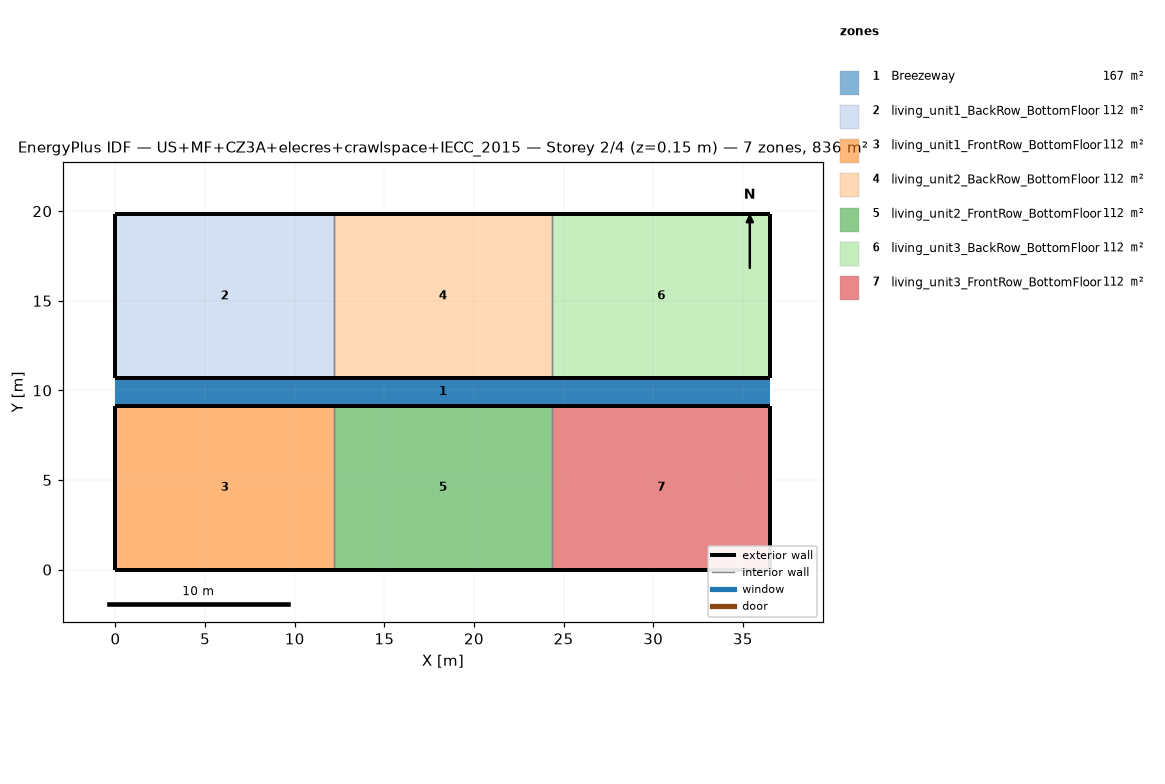
=== STOREY PLAN SPEC (per zone: floor XY polygon, exterior-wall plan segments, windows/doors) ===
zone 1: Breezeway  (167.0 m²)
  floor: (36.54, 9.16) (0.00, 9.16) (0.00, 10.68) (36.54, 10.68)
  floor: (36.54, 9.16) (0.00, 9.16) (0.00, 10.68) (36.54, 10.68)
  floor: (36.54, 9.16) (0.00, 9.16) (0.00, 10.68) (36.54, 10.68)
zone 2: living_unit1_BackRow_BottomFloor  (111.5 m²)
  floor: (12.18, 10.68) (0.00, 10.68) (0.00, 19.84) (12.18, 19.84)
  exterior wall: (0.00, 10.68) – (12.18, 10.68)  [12.2 m]
  exterior wall: (12.18, 19.84) – (0.00, 19.84)  [12.2 m]
  exterior wall: (0.00, 19.84) – (0.00, 10.68)  [9.2 m]
  interior walls: 1
zone 3: living_unit1_FrontRow_BottomFloor  (111.5 m²)
  floor: (12.18, 0.00) (0.00, 0.00) (0.00, 9.16) (12.18, 9.16)
  exterior wall: (0.00, 0.00) – (12.18, 0.00)  [12.2 m]
  exterior wall: (12.18, 9.16) – (0.00, 9.16)  [12.2 m]
  exterior wall: (0.00, 9.16) – (0.00, 0.00)  [9.2 m]
  interior walls: 1
zone 4: living_unit2_BackRow_BottomFloor  (111.5 m²)
  floor: (24.36, 10.68) (12.18, 10.68) (12.18, 19.84) (24.36, 19.84)
  exterior wall: (12.18, 10.68) – (24.36, 10.68)  [12.2 m]
  exterior wall: (24.36, 19.84) – (12.18, 19.84)  [12.2 m]
  interior walls: 2
zone 5: living_unit2_FrontRow_BottomFloor  (111.5 m²)
  floor: (24.36, 0.00) (12.18, 0.00) (12.18, 9.16) (24.36, 9.16)
  exterior wall: (12.18, 0.00) – (24.36, 0.00)  [12.2 m]
  exterior wall: (24.36, 9.16) – (12.18, 9.16)  [12.2 m]
  interior walls: 2
zone 6: living_unit3_BackRow_BottomFloor  (111.5 m²)
  floor: (36.54, 10.68) (24.36, 10.68) (24.36, 19.84) (36.54, 19.84)
  exterior wall: (24.36, 10.68) – (36.54, 10.68)  [12.2 m]
  exterior wall: (36.54, 10.68) – (36.54, 19.84)  [9.2 m]
  exterior wall: (36.54, 19.84) – (24.36, 19.84)  [12.2 m]
  interior walls: 1
zone 7: living_unit3_FrontRow_BottomFloor  (111.5 m²)
  floor: (36.54, 0.00) (24.36, 0.00) (24.36, 9.16) (36.54, 9.16)
  exterior wall: (24.36, 0.00) – (36.54, 0.00)  [12.2 m]
  exterior wall: (36.54, 0.00) – (36.54, 9.16)  [9.2 m]
  exterior wall: (36.54, 9.16) – (24.36, 9.16)  [12.2 m]
  interior walls: 1

=== DERIVED (storey summary) ===
Building: US+MF+CZ3A+elecres+crawlspace+IECC_2015
Storey: 2 of 4  (floor level z = 0.15 m)
Storey gross floor area: 836.2 m²
Zones on this storey: 7
  - Breezeway: floor 167.0 m²
  - living_unit1_BackRow_BottomFloor: floor 111.5 m²; exterior wall 33.5 m (86.9 m²); WWR 0.0%
  - living_unit1_FrontRow_BottomFloor: floor 111.5 m²; exterior wall 33.5 m (86.9 m²); WWR 0.0%
  - living_unit2_BackRow_BottomFloor: floor 111.5 m²; exterior wall 24.4 m (63.1 m²); WWR 0.0%
  - living_unit2_FrontRow_BottomFloor: floor 111.5 m²; exterior wall 24.4 m (63.1 m²); WWR 0.0%
  - living_unit3_BackRow_BottomFloor: floor 111.5 m²; exterior wall 33.5 m (86.9 m²); WWR 0.0%
  - living_unit3_FrontRow_BottomFloor: floor 111.5 m²; exterior wall 33.5 m (86.9 m²); WWR 0.0%
Zone adjacency (shared interzone walls):
  - living_unit1_BackRow_BottomFloor ↔ living_unit2_BackRow_BottomFloor
  - living_unit1_FrontRow_BottomFloor ↔ living_unit2_FrontRow_BottomFloor
  - living_unit2_BackRow_BottomFloor ↔ living_unit3_BackRow_BottomFloor
  - living_unit2_FrontRow_BottomFloor ↔ living_unit3_FrontRow_BottomFloor